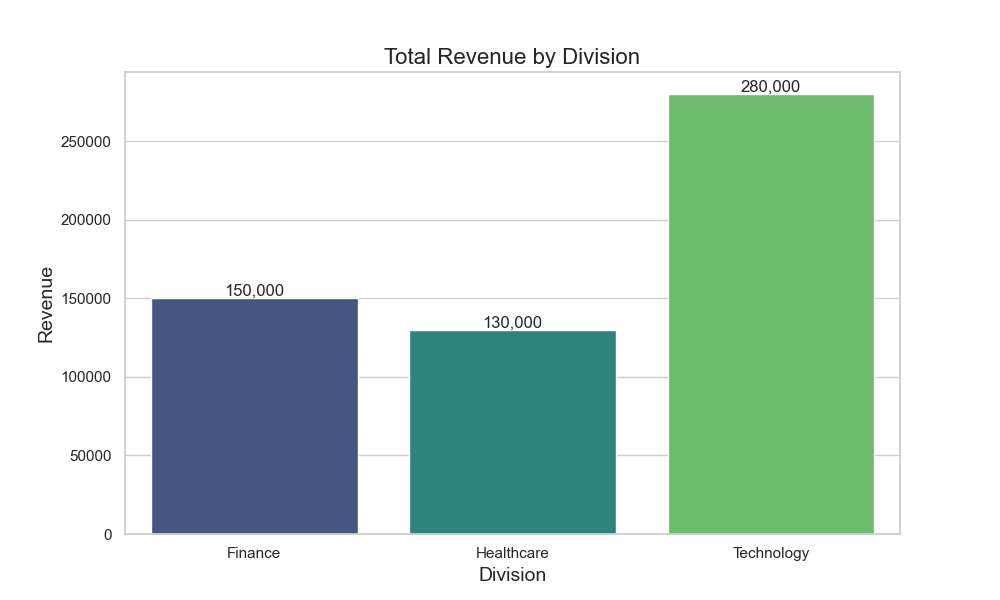

The table this chart was drawn from, first rows:
Division, Revenue
Finance, 150000
Healthcare, 130000
Technology, 280000
